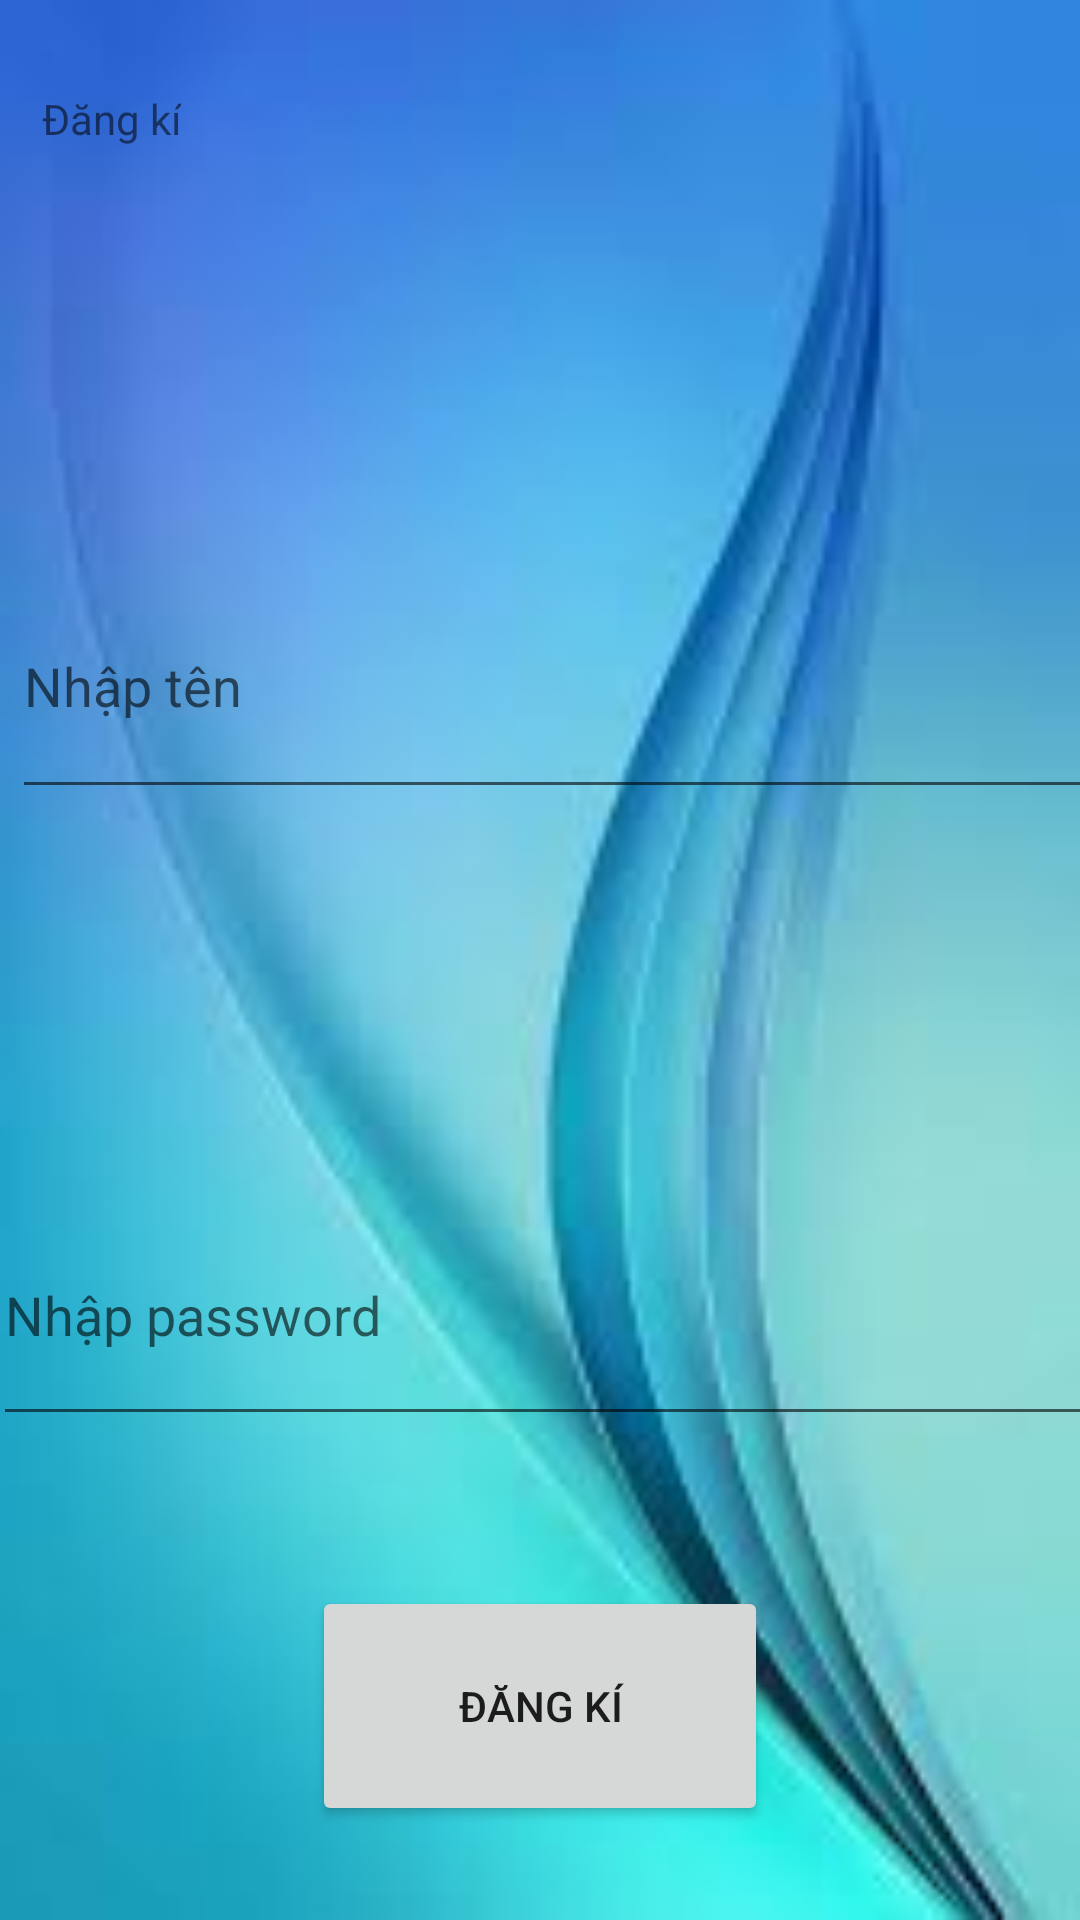

Write the Android layout XML for this screen, with the resource values it uses.
<!-- AndroidManifest.xml: application theme AppTheme -->
<!-- res/layout/activity_register.xml -->
<?xml version="1.0" encoding="utf-8"?>
<androidx.constraintlayout.widget.ConstraintLayout xmlns:android="http://schemas.android.com/apk/res/android"
    android:background="@drawable/hinhnen_adr"
    xmlns:app="http://schemas.android.com/apk/res-auto"
    xmlns:tools="http://schemas.android.com/tools"
    android:id="@+id/main"
    android:layout_width="match_parent"
    android:layout_height="match_parent"
    tools:context=".Activity_register">

    <TextView
        android:id="@+id/tvTitleRegister"
        android:layout_width="wrap_content"
        android:layout_height="wrap_content"
        android:layout_marginStart="14dp"
        android:layout_marginTop="30dp"
        android:text="Đăng kí"
        app:layout_constraintStart_toStartOf="parent"
        app:layout_constraintTop_toTopOf="parent" />

    <EditText
        android:id="@+id/editGmail"
        android:layout_width="407dp"
        android:layout_height="0dp"
        android:layout_marginStart="5dp"
        android:layout_marginTop="157dp"
        android:layout_marginBottom="236dp"
        android:ems="10"
        android:hint="Nhập gmail"
        android:inputType="text"
        app:layout_constraintBottom_toTopOf="@+id/edtNewPass"
        app:layout_constraintStart_toStartOf="parent"
        app:layout_constraintTop_toTopOf="parent" />

    <EditText
        android:id="@+id/edtNewUser"
        android:layout_width="403dp"
        android:layout_height="85dp"
        android:layout_marginStart="4dp"
        android:layout_marginBottom="344dp"
        android:ems="10"
        android:hint="Nhập tên"
        android:inputType="text"
        app:layout_constraintBottom_toBottomOf="parent"
        app:layout_constraintStart_toStartOf="parent"
        app:layout_constraintTop_toBottomOf="@+id/editGmail" />

    <EditText
        android:id="@+id/edtNewPass"
        android:layout_width="409dp"
        android:layout_height="84dp"
        android:layout_marginTop="463dp"
        android:layout_marginBottom="50dp"
        android:ems="10"
        android:hint="Nhập password"
        android:inputType="textPassword"
        app:layout_constraintBottom_toTopOf="@+id/btnRegisterConfirm"
        app:layout_constraintEnd_toEndOf="parent"
        app:layout_constraintHorizontal_bias="0.058"
        app:layout_constraintStart_toStartOf="parent"
        app:layout_constraintTop_toTopOf="parent" />

    <Button
        android:id="@+id/btnRegisterConfirm"
        android:layout_width="152dp"
        android:layout_height="80dp"
        android:layout_marginBottom="100dp"
        android:text="Đăng kí"
        app:layout_constraintBottom_toBottomOf="parent"
        app:layout_constraintEnd_toEndOf="parent"
        app:layout_constraintStart_toStartOf="parent"
        app:layout_constraintTop_toBottomOf="@+id/edtNewPass" />

</androidx.constraintlayout.widget.ConstraintLayout>
<!-- resources referenced by this layout -->
<resources>
  <!-- drawable hinhnen_adr: jpg bitmap (drawable, 4312 bytes) -->
</resources>
